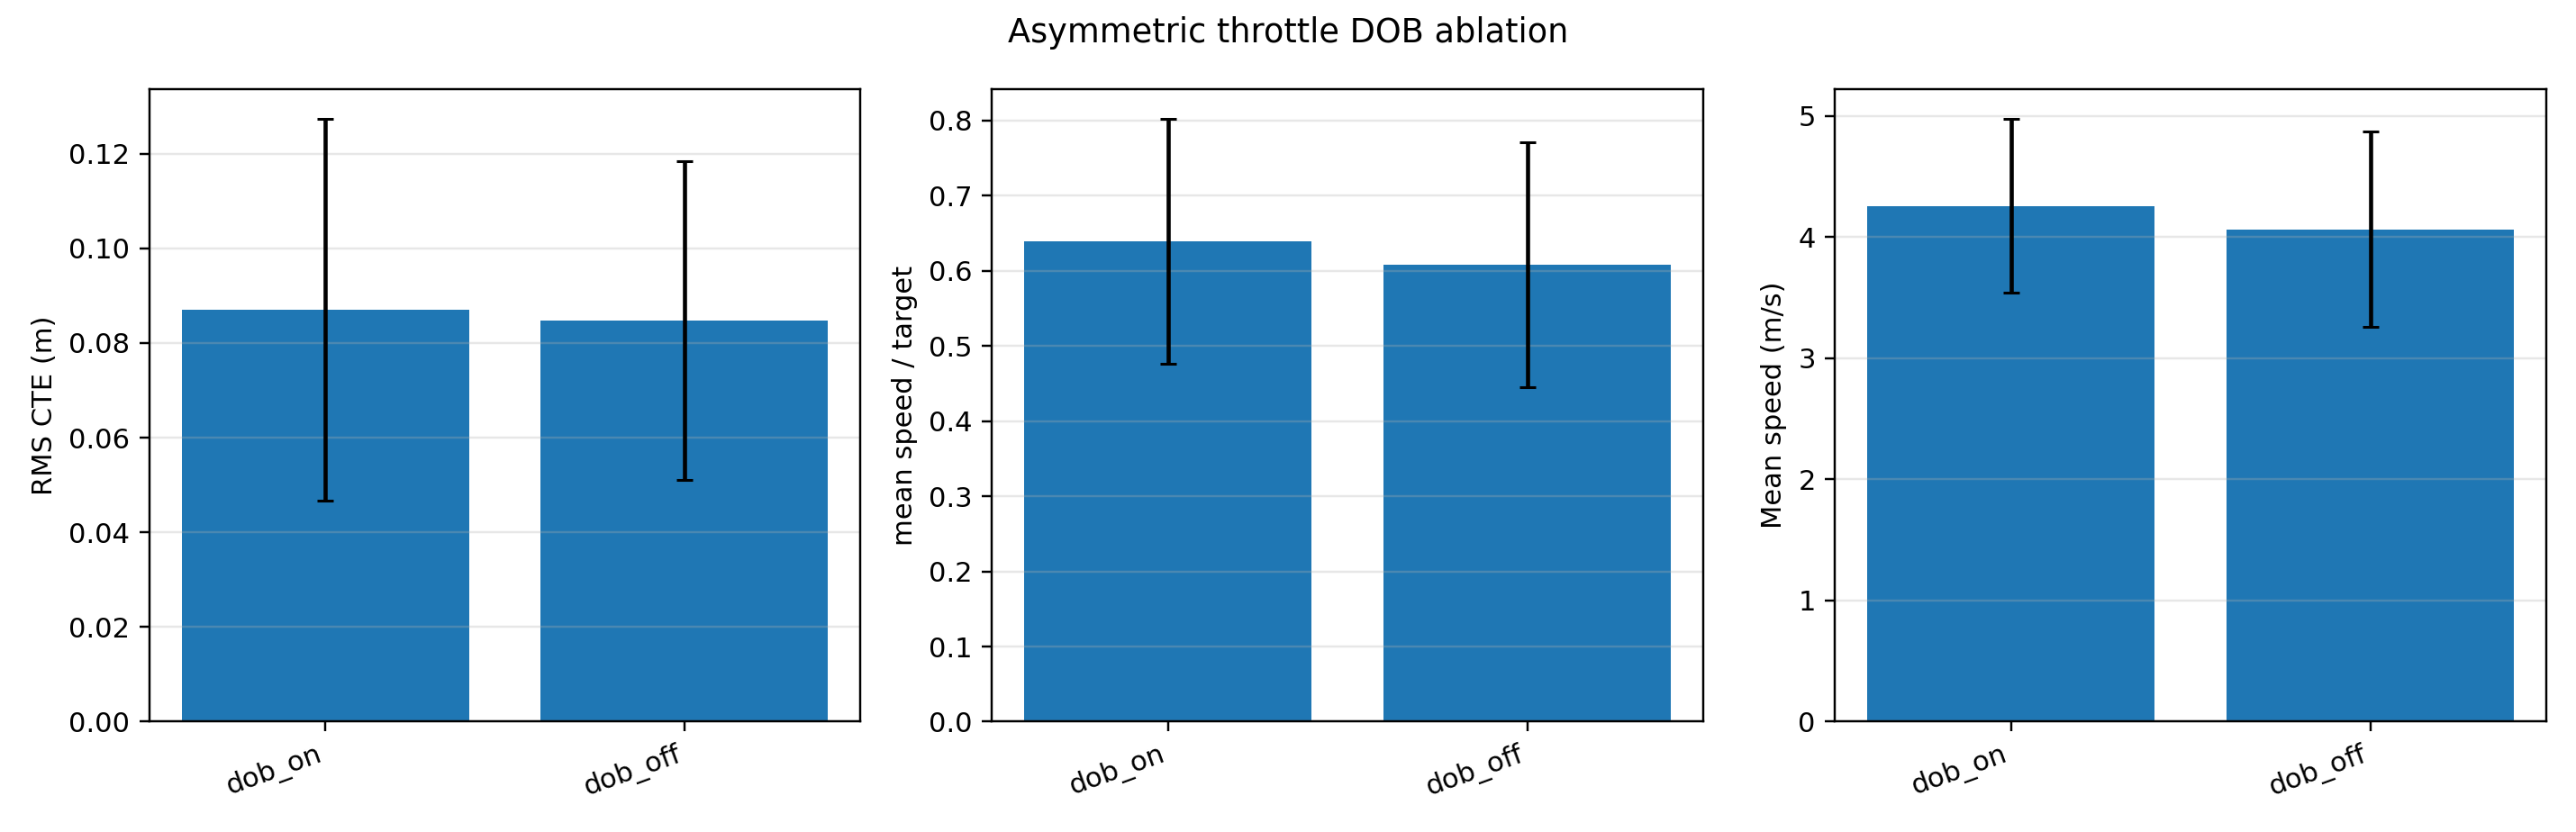

The table this chart was drawn from, first rows:
variant, n_runs, n_ok, rms_cte_m_mean, rms_cte_m_std, speed_ratio_mean, speed_ratio_std, mean_speed_mps_mean, mean_speed_mps_std, p95_speed_mps_mean, p95_speed_mps_std, mean_solve_ms_mean, mean_solve_ms_std
dob_on, 405, 404, 0.08694, 0.04032, 0.6388, 0.163, 4.26, 0.7146, 5.466, 1.321, 12.85, 0.9264
dob_off, 405, 405, 0.08474, 0.03376, 0.608, 0.1634, 4.064, 0.8073, 5.295, 1.312, 13.12, 0.678
